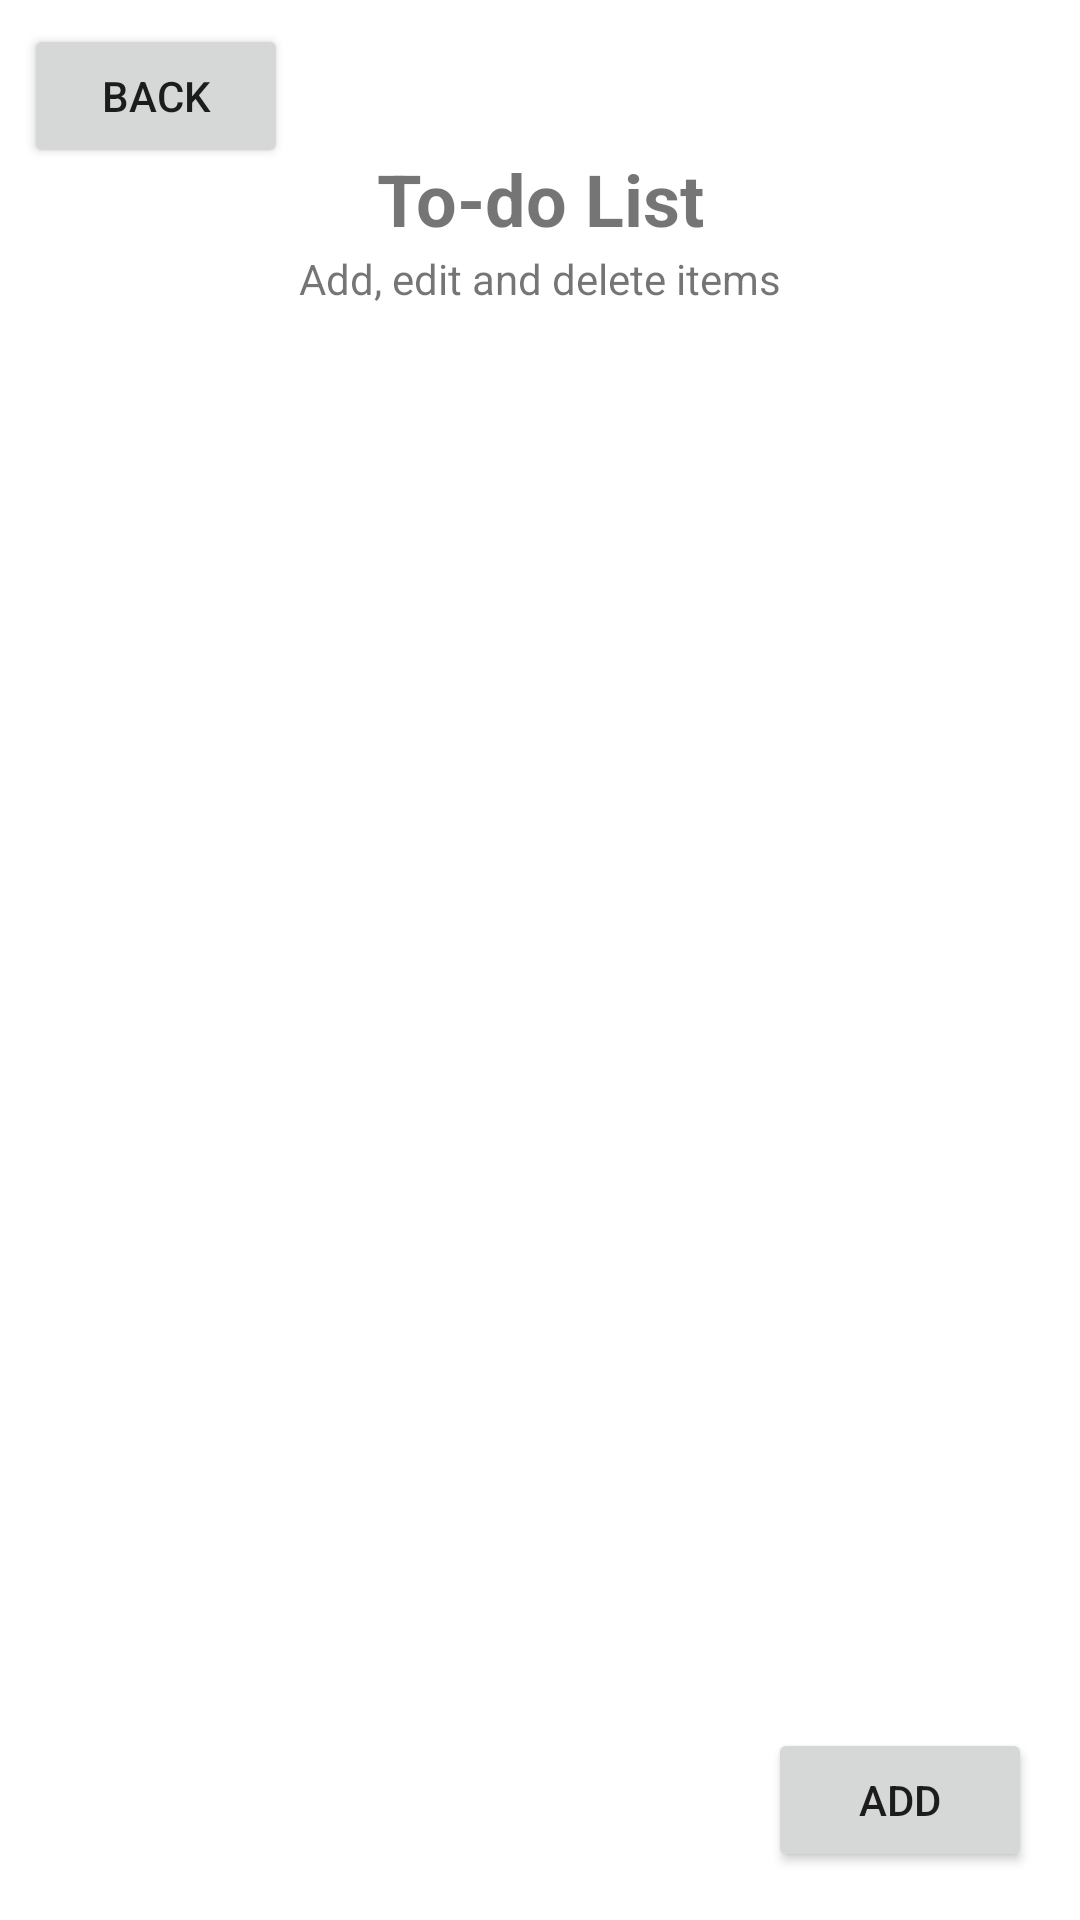

Produce the Android XML layout that renders to this screen, including the resource entries it uses.
<!-- AndroidManifest.xml: application theme Theme.Tester -->
<!-- res/layout/activity_todo.xml -->
<?xml version="1.0" encoding="utf-8"?>
<androidx.constraintlayout.widget.ConstraintLayout
    xmlns:android="http://schemas.android.com/apk/res/android"
    xmlns:app="http://schemas.android.com/apk/res-auto"
    android:layout_width="match_parent"
    android:layout_height="match_parent">

    <Button
        android:id="@+id/back_button"
        android:layout_width="wrap_content"
        android:layout_height="wrap_content"
        android:text="@string/back_button"
        android:layout_marginStart="8dp"
        android:layout_marginTop="8dp"
        app:layout_constraintStart_toStartOf="parent"
        app:layout_constraintTop_toTopOf="parent" />

    <TextView
        android:id="@+id/todo_header"
        android:layout_width="wrap_content"
        android:layout_height="wrap_content"
        android:text="@string/todo_header"
        android:textSize="24sp"
        android:textStyle="bold"
        android:layout_marginTop="50dp"
        app:layout_constraintStart_toStartOf="parent"
        app:layout_constraintEnd_toEndOf="parent"
        app:layout_constraintTop_toTopOf="parent" />

    <TextView
        android:id="@+id/todo_desc"
        android:layout_width="wrap_content"
        android:layout_height="wrap_content"
        android:text="@string/todo_desc"
        android:textSize="14sp"
        android:layout_marginTop="1dp"
        android:layout_marginBottom="16dp"
        app:layout_constraintStart_toStartOf="parent"
        app:layout_constraintEnd_toEndOf="parent"
        app:layout_constraintTop_toBottomOf="@id/todo_header" />

    <Button
        android:id="@+id/todo_add"
        android:layout_width="wrap_content"
        android:layout_height="wrap_content"
        android:text="@string/todo_add"
        android:layout_marginEnd="16dp"
        android:layout_marginTop="8dp"
        android:layout_marginBottom="16dp"
        app:layout_constraintEnd_toEndOf="parent"
        app:layout_constraintBottom_toBottomOf="parent" />

    <ScrollView
        android:id="@+id/todo_scroll"
        android:layout_width="0dp"
        android:layout_height="0dp"
        android:layout_marginStart="16dp"
        android:layout_marginEnd="16dp"
        android:layout_marginTop="16dp"
        android:layout_marginBottom="8dp"
        app:layout_constraintHorizontal_bias="0.875"
        app:layout_constraintVertical_bias="0.0"
        app:layout_constraintStart_toStartOf="parent"
        app:layout_constraintEnd_toEndOf="parent"
        app:layout_constraintTop_toBottomOf="@id/todo_desc"
        app:layout_constraintBottom_toTopOf="@id/todo_add">

        <LinearLayout
            android:id="@+id/todo_list"
            android:layout_width="match_parent"
            android:layout_height="wrap_content"
            android:orientation="vertical">
        </LinearLayout>

    </ScrollView>

</androidx.constraintlayout.widget.ConstraintLayout>
<!-- resources referenced by this layout -->
<resources>
  <string name="back_button">Back</string>
  <string name="todo_add">Add</string>
  <string name="todo_desc">Add, edit and delete items</string>
  <string name="todo_header">To-do List</string>
  <style name="Theme.Tester" parent="Theme.MaterialComponents.DayNight.DarkActionBar">
          
          <item name="colorPrimary">@color/purple_500</item>
          <item name="colorPrimaryVariant">@color/purple_700</item>
          <item name="colorOnPrimary">@color/white</item>
          
          <item name="colorSecondary">@color/teal_200</item>
          <item name="colorSecondaryVariant">@color/teal_700</item>
          <item name="colorOnSecondary">@color/black</item>
          
          <item name="android:statusBarColor" tools:targetApi="21">?attr/colorPrimaryVariant</item>
          
      </style>
  <color name="purple_500">#FF6200EE</color>
  <color name="purple_700">#FF3700B3</color>
  <color name="white">#FFFFFFFF</color>
  <color name="teal_200">#FF03DAC5</color>
  <color name="teal_700">#FF018786</color>
  <color name="black">#FF000000</color>
</resources>
